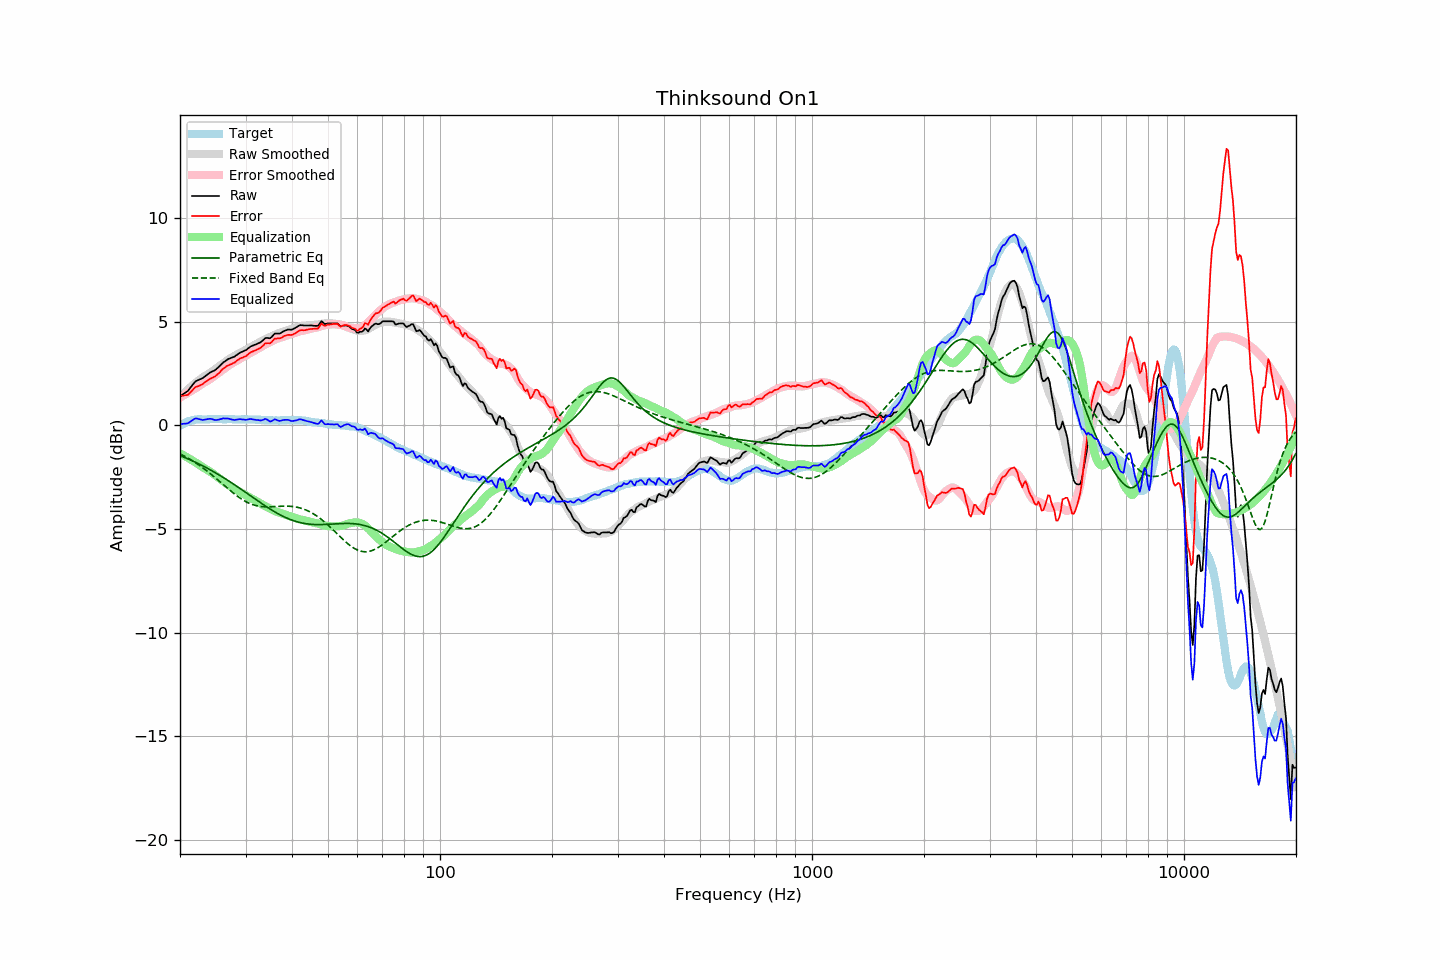

Values plotted in this chart, from the file beside it:
frequency, raw, error, smoothed, error_smoothed, equalization, parametric_eq, fixed_band_eq, equalized_raw, equalized_smoothed, target
20.00, 1.40, 1.42, 1.35, 1.34, -1.34, -1.46, -1.37, 0.06, 0.01, -0.02
20.20, 1.45, 1.42, 1.43, 1.39, -1.39, -1.49, -1.41, 0.06, 0.04, 0.03
20.40, 1.51, 1.43, 1.51, 1.43, -1.43, -1.52, -1.45, 0.08, 0.08, 0.08
20.61, 1.56, 1.45, 1.59, 1.48, -1.48, -1.55, -1.49, 0.08, 0.11, 0.10
20.81, 1.61, 1.45, 1.66, 1.52, -1.52, -1.59, -1.54, 0.09, 0.14, 0.15
21.02, 1.67, 1.47, 1.74, 1.57, -1.57, -1.62, -1.58, 0.10, 0.17, 0.19
21.23, 1.77, 1.56, 1.81, 1.61, -1.61, -1.65, -1.63, 0.15, 0.19, 0.21
21.44, 1.87, 1.64, 1.88, 1.66, -1.66, -1.69, -1.67, 0.21, 0.22, 0.23
21.66, 1.97, 1.71, 1.94, 1.71, -1.71, -1.72, -1.72, 0.26, 0.24, 0.25
21.87, 2.07, 1.81, 2.01, 1.75, -1.75, -1.76, -1.77, 0.32, 0.25, 0.26
22.09, 2.14, 1.86, 2.07, 1.80, -1.80, -1.79, -1.82, 0.34, 0.27, 0.28
22.31, 2.17, 1.88, 2.13, 1.85, -1.85, -1.83, -1.87, 0.32, 0.28, 0.29
22.54, 2.21, 1.92, 2.19, 1.91, -1.91, -1.87, -1.93, 0.30, 0.29, 0.29
22.76, 2.24, 1.95, 2.25, 1.96, -1.96, -1.91, -1.98, 0.28, 0.29, 0.29
22.99, 2.27, 1.99, 2.31, 2.01, -2.01, -1.95, -2.04, 0.26, 0.29, 0.28
23.22, 2.33, 2.05, 2.36, 2.06, -2.06, -1.99, -2.10, 0.27, 0.30, 0.28
23.45, 2.39, 2.11, 2.40, 2.11, -2.11, -2.03, -2.15, 0.28, 0.30, 0.28
23.69, 2.45, 2.16, 2.45, 2.15, -2.15, -2.07, -2.21, 0.30, 0.30, 0.29
23.92, 2.51, 2.22, 2.49, 2.20, -2.20, -2.11, -2.28, 0.31, 0.30, 0.29
24.16, 2.56, 2.26, 2.54, 2.24, -2.24, -2.15, -2.34, 0.32, 0.30, 0.30
24.40, 2.60, 2.29, 2.59, 2.30, -2.30, -2.20, -2.40, 0.30, 0.30, 0.31
24.65, 2.63, 2.33, 2.65, 2.36, -2.36, -2.24, -2.47, 0.27, 0.30, 0.30
24.89, 2.67, 2.37, 2.71, 2.42, -2.42, -2.29, -2.53, 0.25, 0.30, 0.30
25.14, 2.74, 2.44, 2.78, 2.48, -2.48, -2.33, -2.60, 0.26, 0.30, 0.30
25.39, 2.81, 2.50, 2.84, 2.53, -2.53, -2.38, -2.66, 0.28, 0.30, 0.31
25.65, 2.89, 2.58, 2.89, 2.59, -2.59, -2.42, -2.73, 0.30, 0.30, 0.31
25.91, 2.97, 2.67, 2.95, 2.65, -2.65, -2.47, -2.80, 0.32, 0.30, 0.30
26.16, 3.04, 2.74, 3.00, 2.70, -2.70, -2.52, -2.86, 0.34, 0.30, 0.30
26.43, 3.09, 2.79, 3.06, 2.76, -2.76, -2.57, -2.93, 0.33, 0.30, 0.30
26.69, 3.15, 2.85, 3.11, 2.81, -2.81, -2.62, -3.00, 0.33, 0.30, 0.29
26.96, 3.20, 2.89, 3.17, 2.87, -2.87, -2.67, -3.06, 0.33, 0.30, 0.30
27.23, 3.23, 2.93, 3.22, 2.92, -2.92, -2.72, -3.13, 0.30, 0.29, 0.30
27.50, 3.26, 2.96, 3.27, 2.97, -2.97, -2.77, -3.19, 0.29, 0.29, 0.30
27.77, 3.29, 3.00, 3.31, 3.02, -3.02, -2.82, -3.26, 0.27, 0.29, 0.29
28.05, 3.32, 3.03, 3.35, 3.06, -3.06, -2.87, -3.32, 0.26, 0.29, 0.29
28.33, 3.38, 3.10, 3.39, 3.10, -3.10, -2.92, -3.38, 0.27, 0.29, 0.28
28.62, 3.43, 3.15, 3.44, 3.15, -3.15, -2.97, -3.43, 0.28, 0.29, 0.28
28.90, 3.49, 3.20, 3.48, 3.19, -3.19, -3.03, -3.49, 0.30, 0.29, 0.29
29.19, 3.53, 3.25, 3.52, 3.23, -3.23, -3.08, -3.54, 0.30, 0.29, 0.28
29.48, 3.56, 3.26, 3.56, 3.28, -3.28, -3.13, -3.59, 0.28, 0.29, 0.30
29.78, 3.60, 3.31, 3.61, 3.32, -3.32, -3.19, -3.64, 0.28, 0.29, 0.29
30.08, 3.63, 3.33, 3.65, 3.36, -3.36, -3.24, -3.68, 0.26, 0.28, 0.29
30.38, 3.69, 3.40, 3.69, 3.41, -3.41, -3.30, -3.72, 0.28, 0.28, 0.28
30.68, 3.75, 3.47, 3.73, 3.45, -3.45, -3.35, -3.75, 0.30, 0.28, 0.28
30.99, 3.81, 3.53, 3.78, 3.50, -3.50, -3.40, -3.79, 0.31, 0.28, 0.28
31.30, 3.84, 3.56, 3.83, 3.55, -3.55, -3.46, -3.82, 0.29, 0.28, 0.28
31.61, 3.87, 3.59, 3.87, 3.59, -3.59, -3.51, -3.84, 0.28, 0.28, 0.28
31.93, 3.90, 3.62, 3.91, 3.63, -3.63, -3.57, -3.86, 0.27, 0.28, 0.28
32.24, 3.93, 3.66, 3.94, 3.67, -3.67, -3.62, -3.88, 0.26, 0.27, 0.27
32.57, 3.97, 3.69, 3.99, 3.72, -3.72, -3.67, -3.90, 0.25, 0.27, 0.27
32.89, 4.00, 3.73, 4.03, 3.76, -3.76, -3.73, -3.91, 0.24, 0.27, 0.27
33.22, 4.06, 3.80, 4.07, 3.81, -3.81, -3.78, -3.92, 0.25, 0.26, 0.26
33.55, 4.13, 3.87, 4.11, 3.85, -3.85, -3.83, -3.92, 0.28, 0.26, 0.26
33.89, 4.21, 3.96, 4.15, 3.89, -3.89, -3.88, -3.93, 0.31, 0.25, 0.25
34.23, 4.22, 3.96, 4.19, 3.93, -3.93, -3.93, -3.93, 0.28, 0.25, 0.26
34.57, 4.21, 3.96, 4.22, 3.97, -3.97, -3.98, -3.93, 0.23, 0.25, 0.25
34.92, 4.20, 3.96, 4.26, 4.02, -4.02, -4.03, -3.93, 0.18, 0.24, 0.24
35.27, 4.26, 4.02, 4.30, 4.06, -4.06, -4.08, -3.93, 0.20, 0.24, 0.24
35.62, 4.35, 4.11, 4.34, 4.10, -4.10, -4.13, -3.92, 0.25, 0.24, 0.24
35.97, 4.43, 4.19, 4.37, 4.13, -4.13, -4.17, -3.92, 0.30, 0.24, 0.24
... 635 more rows
